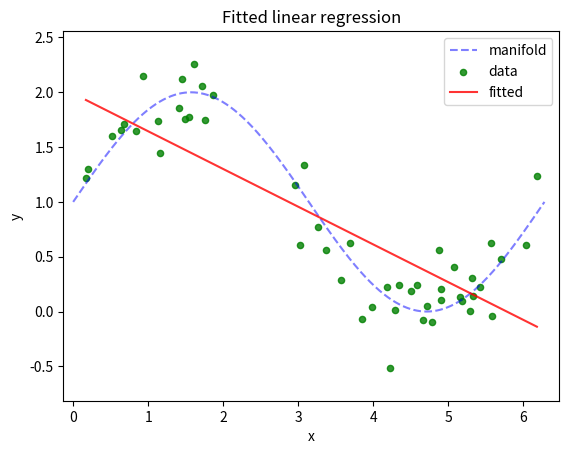

Generate this figure with matplotlib:
import numpy as np
import matplotlib.pyplot as plt


def generate_wave_set(n_support=1000, n_train=25, std=0.3):
    data = {}
    # выберем некоторое количество точек из промежутка от 0 до 2*pi
    data['support'] = np.linspace(0, 2*np.pi, num=n_support)
    # для каждой посчитаем значение sin(x) + 1
    # это будет ground truth
    data['values'] = np.sin(data['support']) + 1
    # из support посемплируем некоторое количество точек с возвратом, это будут признаки
    data['x_train'] = np.sort(np.random.choice(data['support'], size=n_train, replace=True))
    # опять посчитаем sin(x) + 1 и добавим шум, получим целевую переменную
    data['y_train'] = np.sin(data['x_train']) + 1 + np.random.normal(0, std, size=data['x_train'].shape[0])
    return data

data = generate_wave_set(1000, 50)


 # добавим колонку единиц к единственному столбцу признаков
X = np.array([np.ones(data['x_train'].shape[0]), data['x_train']]).T
# перепишем, полученную выше формулу, используя numpy
# шаг обучения - в этом шаге мы ищем лучшую гипотезу h
w = np.dot(np.dot(np.linalg.inv(np.dot(X.T, X)), X.T), data['y_train'])
# шаг применения: посчитаем прогноз
y_hat = np.dot(w, X.T)

 #отрисовка графика
margin = 0.3
plt.plot(data['support'], data['values'], 'b--', alpha=0.5, label='manifold')
plt.scatter(data['x_train'], data['y_train'], 20, 'g', 'o', alpha=0.8, label='data')

plt.plot(data['x_train'], y_hat, 'r', alpha=0.8, label='fitted')

plt.xlim(data['x_train'].min() - margin, data['x_train'].max() + margin)
plt.ylim(data['y_train'].min() - margin, data['y_train'].max() + margin)
plt.legend(loc='upper right', prop={'size': 10})
plt.title('Fitted linear regression')
plt.xlabel('x')
plt.ylabel('y')
plt.show()